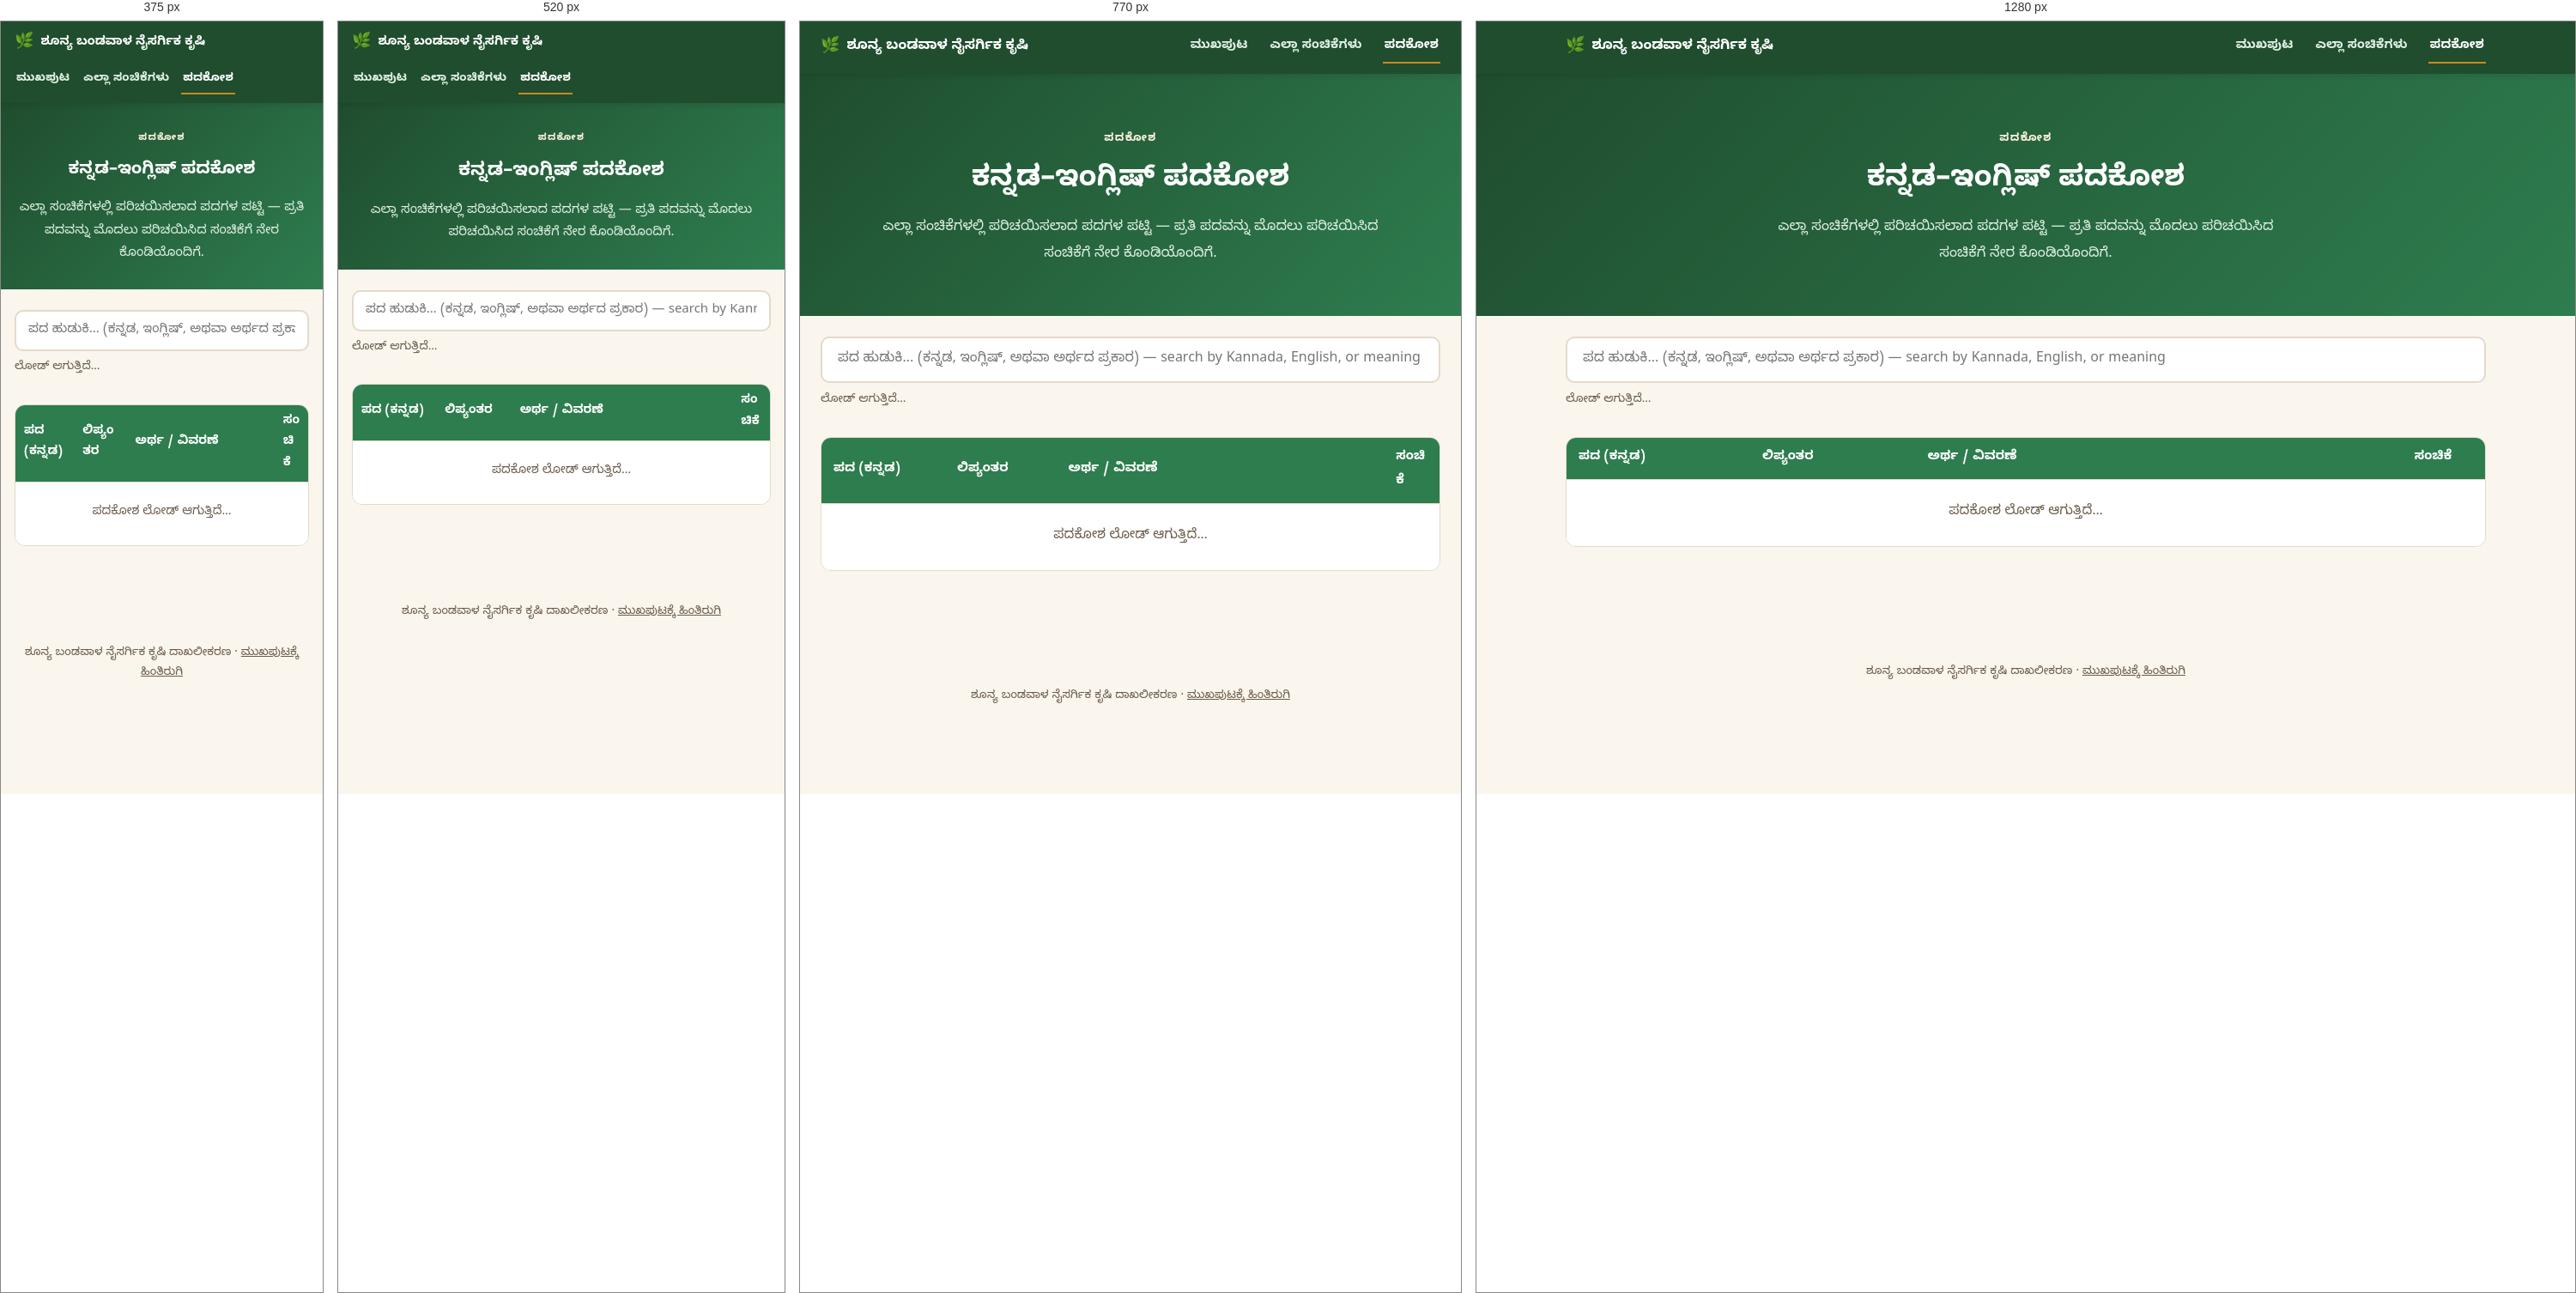
Rendered at 375 px, 520 px, 770 px and 1280 px, left to right.

<!-- file: glossary.html -->
<!DOCTYPE html>
<html lang="kn">
<head>
<meta charset="UTF-8">
<meta name="viewport" content="width=device-width, initial-scale=1.0">
<title>ಪದಕೋಶ (Glossary) — ಶೂನ್ಯ ಬಂಡವಾಳ ನೈಸರ್ಗಿಕ ಕೃಷಿ</title>
<meta name="description" content="ZBNF ಸರಣಿಯ ಎಲ್ಲಾ ಸಂಚಿಕೆಗಳಲ್ಲಿ ಪರಿಚಯಿಸಲಾದ ಕನ್ನಡ-ಇಂಗ್ಲಿಷ್ ಪದಗಳ ಪೂರ್ಣ ಪದಕೋಶ, ಹುಡುಕಬಹುದಾದ.">
<link rel="preconnect" href="https://fonts.googleapis.com">
<link href="https://fonts.googleapis.com/css2?family=Noto+Sans+Kannada:wght@400;500;700&family=Noto+Sans:wght@400;600;700&display=swap" rel="stylesheet">
<link rel="stylesheet" href="assets/style.css">
</head>
<body>
<nav class="site-nav">
  <div class="site-nav-inner">
    <a class="brand" href="index.html"><span class="leaf">🌿</span> ಶೂನ್ಯ ಬಂಡವಾಳ ನೈಸರ್ಗಿಕ ಕೃಷಿ</a>
    <div class="links">
      <a href="index.html">ಮುಖಪುಟ</a>
      <a href="index.html#episodes">ಎಲ್ಲಾ ಸಂಚಿಕೆಗಳು</a>
      <a class="active" href="glossary.html">ಪದಕೋಶ</a>
    </div>
  </div>
</nav>

<div class="page-hero">
  <div class="page-hero-inner">
    <div class="kicker">ಪದಕೋಶ</div>
    <h1>ಕನ್ನಡ–ಇಂಗ್ಲಿಷ್ ಪದಕೋಶ</h1>
    <p class="lede">ಎಲ್ಲಾ ಸಂಚಿಕೆಗಳಲ್ಲಿ ಪರಿಚಯಿಸಲಾದ ಪದಗಳ ಪಟ್ಟಿ — ಪ್ರತಿ ಪದವನ್ನು ಮೊದಲು ಪರಿಚಯಿಸಿದ ಸಂಚಿಕೆಗೆ ನೇರ ಕೊಂಡಿಯೊಂದಿಗೆ.</p>
  </div>
</div>

<div class="wrap-wide">

  <div class="glossary-search">
    <input type="text" id="glossarySearch" placeholder="ಪದ ಹುಡುಕಿ... (ಕನ್ನಡ, ಇಂಗ್ಲಿಷ್, ಅಥವಾ ಅರ್ಥದ ಪ್ರಕಾರ) — search by Kannada, English, or meaning" autocomplete="off">
    <div class="glossary-count" id="glossaryCount">ಲೋಡ್ ಆಗುತ್ತಿದೆ&hellip;</div>
  </div>

  <div class="glossary-table-wrap">
    <table class="glossary-table">
      <thead>
        <tr>
          <th>ಪದ (ಕನ್ನಡ)</th>
          <th>ಲಿಪ್ಯಂತರ</th>
          <th>ಅರ್ಥ / ವಿವರಣೆ</th>
          <th>ಸಂಚಿಕೆ</th>
        </tr>
      </thead>
      <tbody id="glossaryBody">
        <tr><td colspan="4" style="text-align:center; color:var(--brown-soft); padding:24px;">ಪದಕೋಶ ಲೋಡ್ ಆಗುತ್ತಿದೆ&hellip;</td></tr>
      </tbody>
    </table>
  </div>

</div>

<footer class="site-footer">
  <p>ಶೂನ್ಯ ಬಂಡವಾಳ ನೈಸರ್ಗಿಕ ಕೃಷಿ ದಾಖಲೀಕರಣ &middot; <a href="index.html">ಮುಖಪುಟಕ್ಕೆ ಹಿಂತಿರುಗಿ</a></p>
</footer>

<script src="assets/site.js"></script>
</body>
</html>


/* @media block from assets/style.css */
@media (max-width: 900px) {
  .ep-grid { grid-template-columns: repeat(auto-fill, minmax(240px, 1fr)); }
}

/* @media block from assets/style.css */
@media (max-width: 640px) {
  body { font-size: 16px; line-height: 1.75; }
  .wrap, .wrap-wide { padding: 0 16px 60px; }

  .site-nav-inner { padding: 10px 16px; }
  .site-nav .brand { font-size: 14.5px; }
  .site-nav .links { gap: 12px; }
  .site-nav .links a { font-size: 13.5px; }

  .hero, .page-hero { padding: 32px 16px 28px; }
  .hero h1, .page-hero h1 { font-size: 22px; line-height: 1.4; }
  .hero .eyebrow, .page-hero .kicker { font-size: 11.5px; }
  .hero .meta { font-size: 13px; gap: 6px 16px; }
  .page-hero p.lede { font-size: 15px; }
  .page-hero .stats { gap: 20px; margin-top: 24px; }
  .page-hero .stat-num { font-size: 22px; }

  h2 { font-size: 19px; margin-top: 34px; }
  h3 { font-size: 16.5px; margin-top: 24px; }

  blockquote, .faq-block, .note-banner, .note-banner-quote, .source-note {
    padding: 12px 14px;
    font-size: 14.5px;
  }
  .toc { padding: 16px 18px; }

  th, td { padding: 8px 10px; font-size: 14px; white-space: nowrap; }

  .section-header { flex-direction: column; align-items: flex-start; gap: 4px; margin: 40px 0 16px; }
  .ep-grid { grid-template-columns: 1fr; gap: 14px; }
  .ep-card { padding: 18px; }
  .about-block { padding: 20px 18px; }

  .pager-links { flex-direction: column; }
  .pager-link.next { text-align: left; }
  .pager-bottom-links { flex-direction: column; gap: 10px; text-align: center; }

  .glossary-search input { padding: 12px 14px; font-size: 15px; }
  table.glossary-table th, table.glossary-table td { white-space: normal; }
}

/* @media block from assets/style.css */
@media (max-width: 400px) {
  .hero h1, .page-hero h1 { font-size: 20px; }
  .page-hero .stats { gap: 14px; }
  .page-hero .stat-num { font-size: 19px; }
}